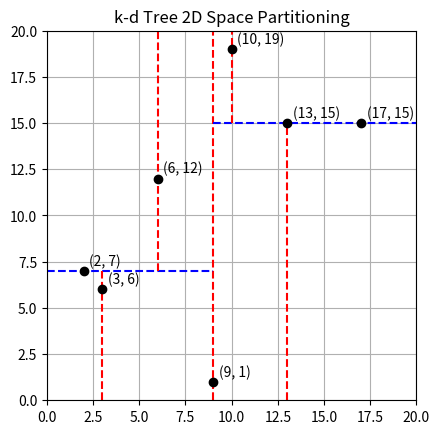

Python code for this plot:
import matplotlib.pyplot as plt

class KDNode:
    def __init__(self, point, left=None, right=None):
        self.point = point
        self.left = left
        self.right = right

def build_kd_tree(points, depth=0):
    if not points:
        return None

    k = len(points[0])  # Dimension
    axis = depth % k

    points.sort(key=lambda x: x[axis])
    median = len(points) // 2

    return KDNode(
        point=points[median],
        left=build_kd_tree(points[:median], depth + 1),
        right=build_kd_tree(points[median + 1:], depth + 1)
    )

def draw_kd_tree(node, depth=0, bounds=[0, 20, 0, 20], ax=None):
    if not node:
        return

    x, y = node.point
    axis = depth % 2

    if axis == 0:
        # Vertical split (x)
        ax.plot([x, x], [bounds[2], bounds[3]], color='red', linestyle='--')
        draw_kd_tree(node.left, depth + 1, [bounds[0], x, bounds[2], bounds[3]], ax)
        draw_kd_tree(node.right, depth + 1, [x, bounds[1], bounds[2], bounds[3]], ax)
    else:
        # Horizontal split (y)
        ax.plot([bounds[0], bounds[1]], [y, y], color='blue', linestyle='--')
        draw_kd_tree(node.left, depth + 1, [bounds[0], bounds[1], bounds[2], y], ax)
        draw_kd_tree(node.right, depth + 1, [bounds[0], bounds[1], y, bounds[3]], ax)

    # Plot the point
    ax.plot(x, y, 'ko')
    ax.text(x + 0.3, y + 0.3, f"{node.point}")

# Example usage
points = [(3, 6), (17, 15), (13, 15), (6, 12), (9, 1), (2, 7), (10, 19)]
kd_tree = build_kd_tree(points)

# Plot
fig, ax = plt.subplots()
ax.set_xlim(0, 20)
ax.set_ylim(0, 20)
ax.set_title("k-d Tree 2D Space Partitioning")

draw_kd_tree(kd_tree, ax=ax)
plt.gca().set_aspect('equal', adjustable='box')
plt.grid(True)
plt.show()



